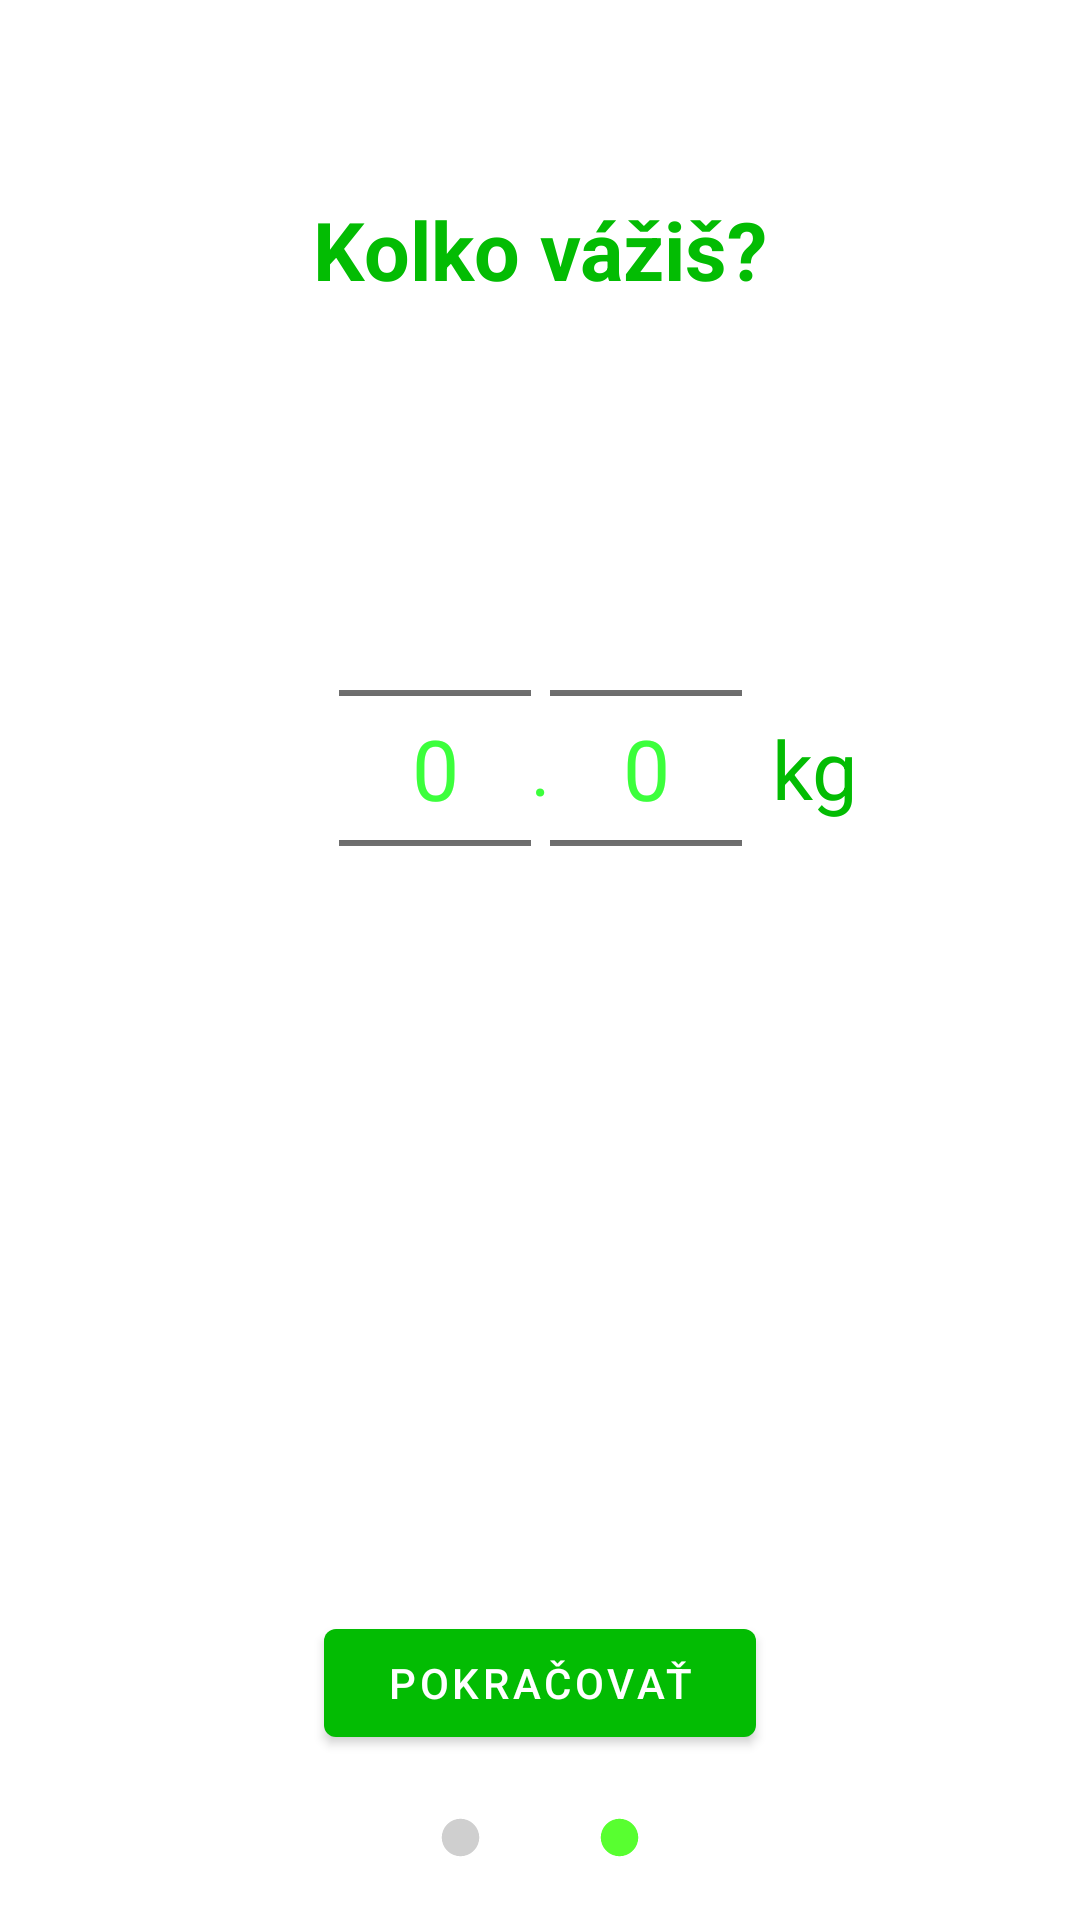

Produce the Android XML layout that renders to this screen, including the resource entries it uses.
<!-- AndroidManifest.xml: application theme AppTheme -->
<!-- res/layout/fragment_weight.xml -->
<?xml version="1.0" encoding="utf-8"?>
<androidx.constraintlayout.widget.ConstraintLayout xmlns:android="http://schemas.android.com/apk/res/android"
    xmlns:app="http://schemas.android.com/apk/res-auto"
    xmlns:tools="http://schemas.android.com/tools"
    android:layout_width="match_parent"
    android:layout_height="match_parent"
    tools:context=".ui.fragments.SetupNameFragment">

    <androidx.constraintlayout.widget.Guideline
        android:id="@+id/guideline2"
        android:layout_width="wrap_content"
        android:layout_height="wrap_content"
        android:orientation="horizontal"
        app:layout_constraintGuide_percent="0.40" />


    <com.google.android.material.textview.MaterialTextView
        android:id="@+id/textView41"
        android:layout_width="wrap_content"
        android:layout_height="wrap_content"
        android:gravity="center"
        android:text="Kolko vážiš?"
        android:textColor="@color/colorPrimary"
        android:textSize="27sp"
        android:textStyle="bold"
        app:layout_constraintBottom_toTopOf="@+id/linearLayout"
        app:layout_constraintEnd_toEndOf="parent"
        app:layout_constraintStart_toStartOf="parent"
        app:layout_constraintTop_toTopOf="parent" />

    <LinearLayout
        android:id="@+id/linearLayout"
        android:layout_width="wrap_content"
        android:layout_height="wrap_content"
        android:gravity="center"
        android:orientation="horizontal"
        app:layout_constraintBottom_toTopOf="@+id/guideline2"
        app:layout_constraintEnd_toEndOf="parent"
        app:layout_constraintStart_toStartOf="parent"
        app:layout_constraintTop_toTopOf="@+id/guideline2">

        <NumberPicker
            android:id="@+id/npFirst"
            android:layout_width="wrap_content"
            android:theme="@style/NumberPicker"
            android:layout_height="wrap_content" />

        <TextView
            android:layout_width="wrap_content"
            android:layout_height="wrap_content"
            android:text="."
            android:textColor="@color/secondaryColor"
            android:textSize="24sp" />

        <NumberPicker
            android:id="@+id/npSecond"
            android:layout_width="wrap_content"
            android:theme="@style/NumberPicker"
            android:layout_height="wrap_content" />
    </LinearLayout>


    <TextView
        android:layout_width="wrap_content"
        android:layout_height="wrap_content"
        android:layout_marginStart="10dp"
        android:layout_marginLeft="10dp"
        android:text="kg"
        android:textColor="@color/colorPrimary"
        android:textSize="27sp"
        app:layout_constraintBottom_toTopOf="@+id/guideline2"
        app:layout_constraintStart_toEndOf="@+id/linearLayout"
        app:layout_constraintTop_toTopOf="@+id/guideline2"
        app:layout_constraintVertical_bias="0.739" />

    <com.google.android.material.button.MaterialButton
        android:layout_width="0dp"
        android:id="@+id/btnContinue"
        android:layout_height="wrap_content"
        android:layout_marginBottom="20dp"
        android:text="Pokračovať"
        app:layout_constraintBottom_toTopOf="@+id/imageView"
        app:layout_constraintEnd_toStartOf="@+id/guideline3"
        app:layout_constraintStart_toStartOf="@+id/guideline4" />

    <ImageView
        android:id="@+id/imageView"
        android:layout_width="15dp"
        android:layout_height="15dp"
        android:layout_marginBottom="20dp"
        android:src="@drawable/circle_green"
        app:layout_constraintBottom_toBottomOf="parent"
        app:layout_constraintEnd_toStartOf="@+id/guideline3"
        app:layout_constraintStart_toEndOf="@+id/imageView34" />

    <ImageView
        android:id="@+id/imageView34"
        android:layout_width="15dp"
        android:layout_height="15dp"
        android:layout_marginBottom="20dp"
        android:src="@drawable/circle_grey"
        app:layout_constraintBottom_toBottomOf="parent"
        app:layout_constraintEnd_toStartOf="@+id/imageView"
        app:layout_constraintHorizontal_bias="0.5"
        app:layout_constraintStart_toStartOf="@+id/guideline4" />


    <androidx.constraintlayout.widget.Guideline
        android:id="@+id/guideline4"
        android:layout_width="wrap_content"
        android:layout_height="wrap_content"
        android:orientation="vertical"
        app:layout_constraintGuide_percent="0.30" />

    <androidx.constraintlayout.widget.Guideline
        android:id="@+id/guideline3"
        android:layout_width="wrap_content"
        android:layout_height="wrap_content"
        android:orientation="vertical"
        app:layout_constraintGuide_percent="0.70" />


</androidx.constraintlayout.widget.ConstraintLayout>
<!-- resources referenced by this layout -->
<resources>
  <color name="colorPrimary">#03BC03</color>
  <color name="secondaryColor">#3CFF3C</color>
  <!-- drawable circle_green (drawable) -->
  <vector android:height="24dp" android:tint="#58FF30"
      android:viewportHeight="24" android:viewportWidth="24"
      android:width="24dp" xmlns:android="http://schemas.android.com/apk/res/android">
      <path android:fillColor="@android:color/white" android:pathData="M12,12m-10,0a10,10 0,1 1,20 0a10,10 0,1 1,-20 0"/>
  </vector>
  <!-- drawable circle_grey (drawable) -->
  <vector android:height="24dp" android:tint="#CFCFCF"
      android:viewportHeight="24" android:viewportWidth="24"
      android:width="24dp" xmlns:android="http://schemas.android.com/apk/res/android">
      <path android:fillColor="@android:color/white" android:pathData="M12,12m-10,0a10,10 0,1 1,20 0a10,10 0,1 1,-20 0"/>
  </vector>
  <style name="NumberPicker" parent="AppTheme">
          <item name="android:textSize">28sp</item>
          <item name="android:textColorPrimary">@color/secondaryColor</item>
      </style>
  <style name="AppTheme" parent="Theme.MaterialComponents.Light.NoActionBar">
          
          <item name="colorPrimary">@color/colorPrimary</item>
          <item name="colorPrimaryDark">@color/colorPrimaryDark</item>
          <item name="colorAccent">@color/colorAccent</item>
      </style>
  <color name="colorPrimaryDark">#3700B3</color>
  <color name="colorAccent">#03DAC5</color>
</resources>
